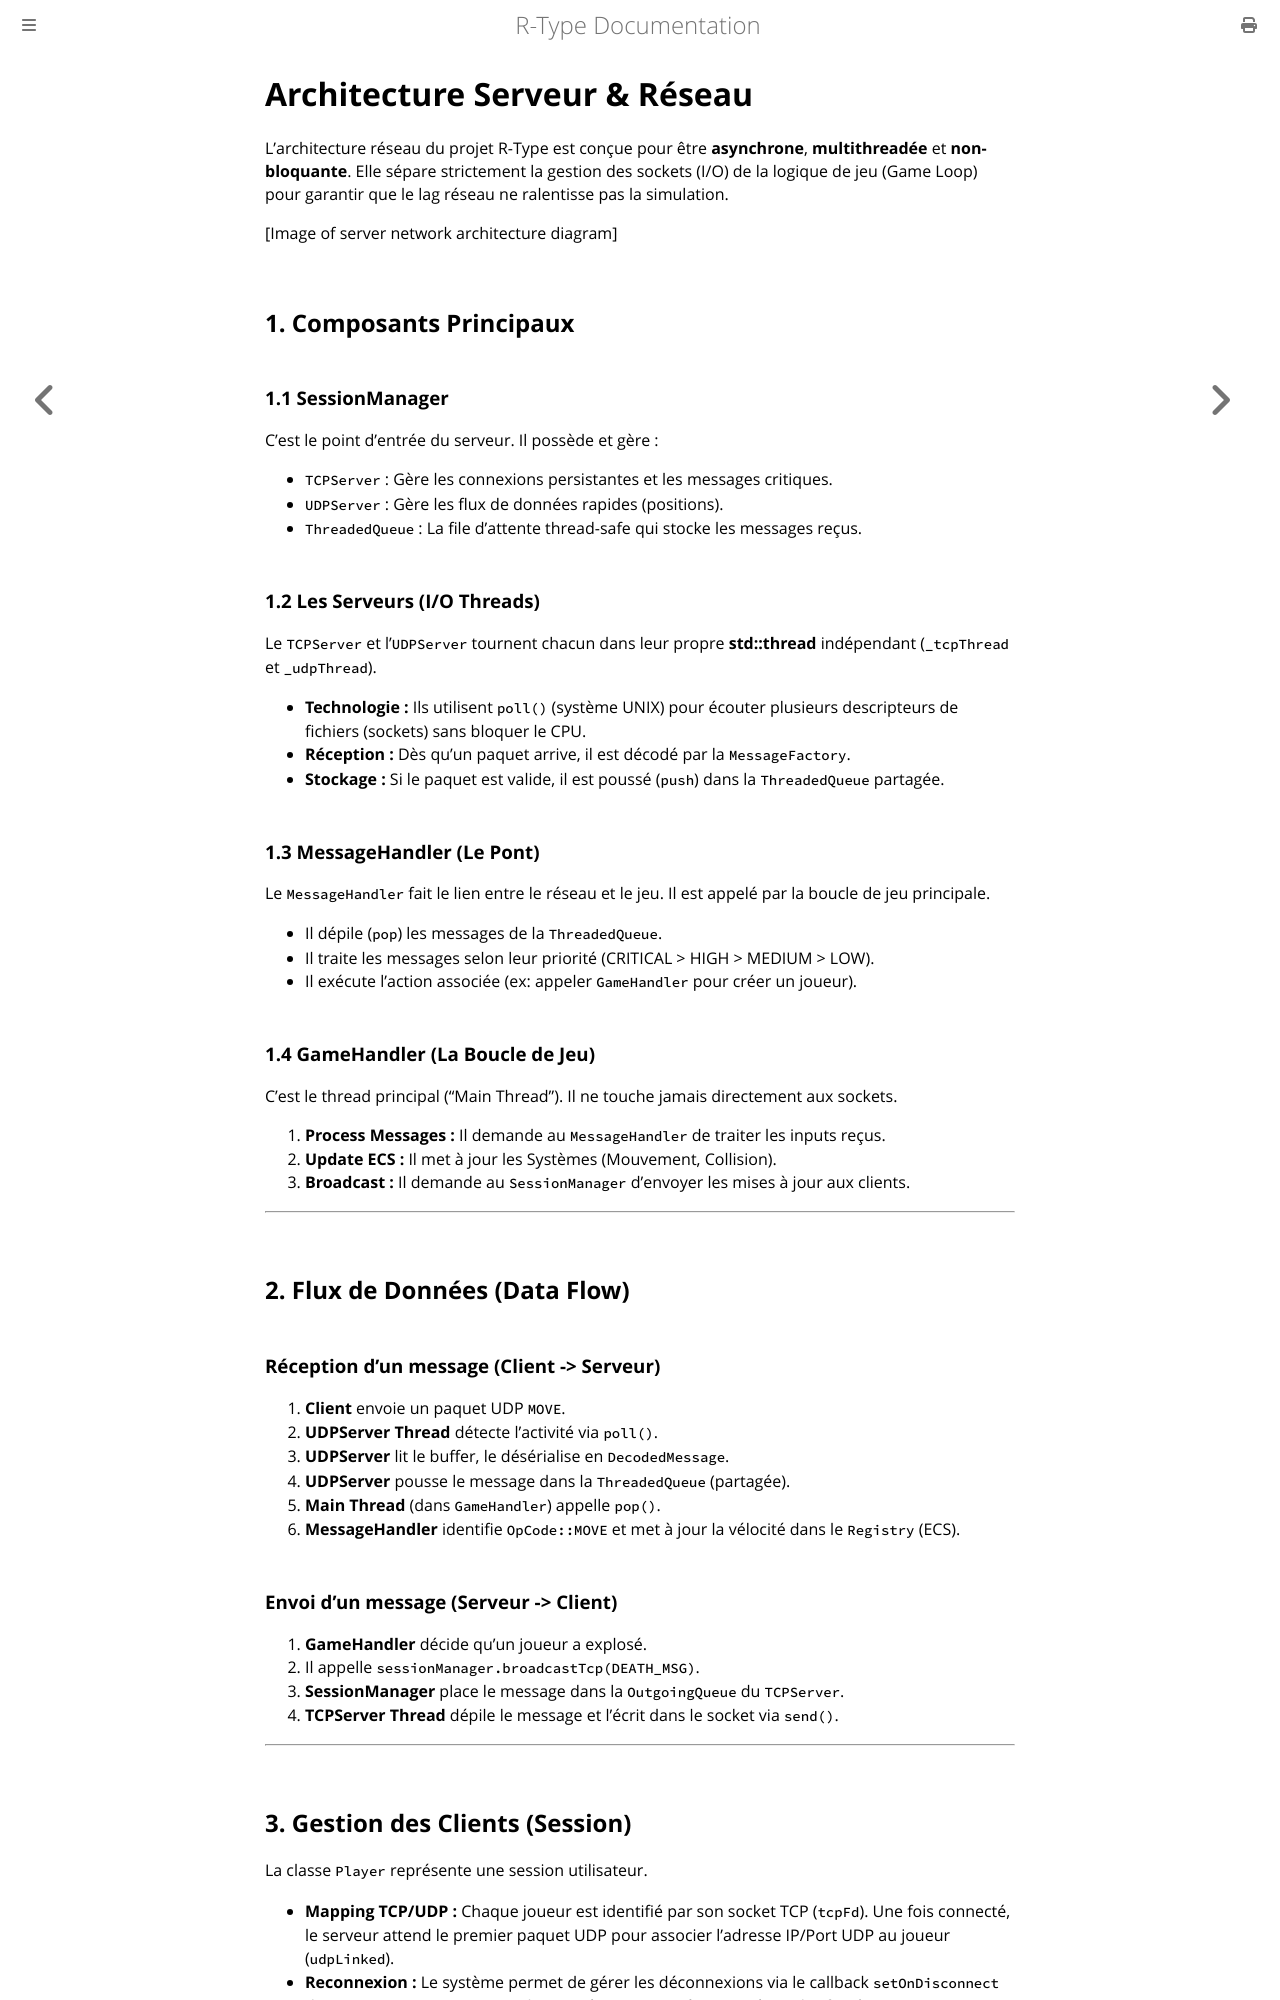

repository: Joan-Cordelier/R-Type · page: network/architecture.html · generator: mdbook

# Architecture Serveur & Réseau

L'architecture réseau du projet R-Type est conçue pour être **asynchrone**, **multithreadée** et **non-bloquante**. Elle sépare strictement la gestion des sockets (I/O) de la logique de jeu (Game Loop) pour garantir que le lag réseau ne ralentisse pas la simulation.



[Image of server network architecture diagram]


## 1. Composants Principaux

### 1.1 SessionManager
C'est le point d'entrée du serveur. Il possède et gère :
* `TCPServer` : Gère les connexions persistantes et les messages critiques.
* `UDPServer` : Gère les flux de données rapides (positions).
* `ThreadedQueue` : La file d'attente thread-safe qui stocke les messages reçus.

### 1.2 Les Serveurs (I/O Threads)
Le `TCPServer` et l'`UDPServer` tournent chacun dans leur propre **std::thread** indépendant (`_tcpThread` et `_udpThread`).

* **Technologie :** Ils utilisent `poll()` (système UNIX) pour écouter plusieurs descripteurs de fichiers (sockets) sans bloquer le CPU.
* **Réception :** Dès qu'un paquet arrive, il est décodé par la `MessageFactory`.
* **Stockage :** Si le paquet est valide, il est poussé (`push`) dans la `ThreadedQueue` partagée.

### 1.3 MessageHandler (Le Pont)
Le `MessageHandler` fait le lien entre le réseau et le jeu. Il est appelé par la boucle de jeu principale.
* Il dépile (`pop`) les messages de la `ThreadedQueue`.
* Il traite les messages selon leur priorité (CRITICAL > HIGH > MEDIUM > LOW).
* Il exécute l'action associée (ex: appeler `GameHandler` pour créer un joueur).

### 1.4 GameHandler (La Boucle de Jeu)
C'est le thread principal ("Main Thread"). Il ne touche jamais directement aux sockets.
1.  **Process Messages :** Il demande au `MessageHandler` de traiter les inputs reçus.
2.  **Update ECS :** Il met à jour les Systèmes (Mouvement, Collision).
3.  **Broadcast :** Il demande au `SessionManager` d'envoyer les mises à jour aux clients.

---

## 2. Flux de Données (Data Flow)

### Réception d'un message (Client -> Serveur)
1.  **Client** envoie un paquet UDP `MOVE`.
2.  **UDPServer Thread** détecte l'activité via `poll()`.
3.  **UDPServer** lit le buffer, le désérialise en `DecodedMessage`.
4.  **UDPServer** pousse le message dans la `ThreadedQueue` (partagée).
5.  **Main Thread** (dans `GameHandler`) appelle `pop()`.
6.  **MessageHandler** identifie `OpCode::MOVE` et met à jour la vélocité dans le `Registry` (ECS).

### Envoi d'un message (Serveur -> Client)
1.  **GameHandler** décide qu'un joueur a explosé.
2.  Il appelle `sessionManager.broadcastTcp(DEATH_MSG)`.
3.  **SessionManager** place le message dans la `OutgoingQueue` du `TCPServer`.
4.  **TCPServer Thread** dépile le message et l'écrit dans le socket via `send()`.

---
